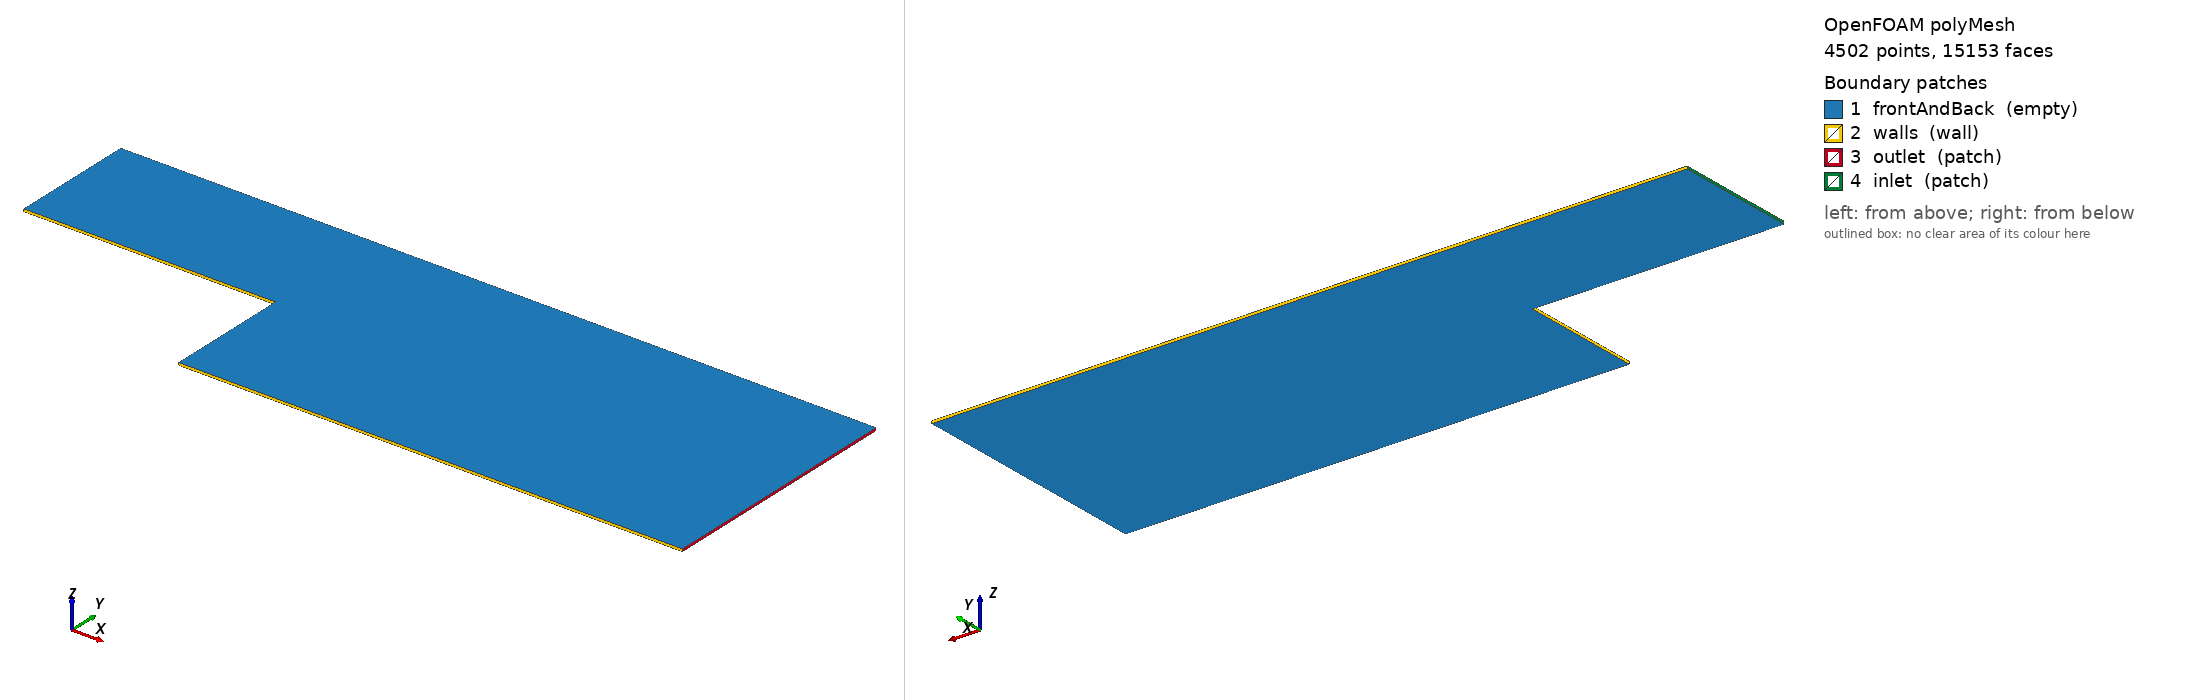

OpenFOAM case: the committed polyMesh, 4502 points, 15153 faces. Boundary patches (legend numbers): 1 frontAndBack (empty), 2 walls (wall), 3 outlet (patch), 4 inlet (patch). Left view from above one corner, right view from below the opposite corner. Boundary conditions: 1 field file(s) under 0/; 4 of 4 drawn patches have an entry in a shipped field file.

=== constant/polyMesh/boundary ===
/*--------------------------------*- C++ -*----------------------------------*\
| =========                 |                                                 |
| \\      /  F ield         | OpenFOAM: The Open Source CFD Toolbox           |
|  \\    /   O peration     | Version:  2412                                  |
|   \\  /    A nd           | Website:  www.openfoam.com                      |
|    \\/     M anipulation  |                                                 |
\*---------------------------------------------------------------------------*/
FoamFile
{
    version     2.0;
    format      ascii;
    arch        "LSB;label=32;scalar=64";
    class       polyBoundaryMesh;
    location    "constant/polyMesh";
    object      boundary;
}
// * * * * * * * * * * * * * * * * * * * * * * * * * * * * * * * * * * * * * //

4
(
    frontAndBack
    {
        type            empty;
        physicalType    patch;
        nFaces          8602;
        startFace       6352;
    }
    walls
    {
        type            wall;
        physicalType    patch;
        nFaces          180;
        startFace       14954;
    }
    outlet
    {
        type            patch;
        physicalType    patch;
        nFaces          11;
        startFace       15134;
    }
    inlet
    {
        type            patch;
        physicalType    patch;
        nFaces          8;
        startFace       15145;
    }
)

// ************************************************************************* //

=== system/controlDict ===
/*--------------------------------*- C++ -*----------------------------------*\
| =========                 |                                                 |
| \      /  F ield         | OpenFOAM: The Open Source CFD Toolbox           |
|  \    /   O peration     | Version:  v2412                                 |
|   \  /    A nd           | Website:  www.openfoam.com                      |
|    \/     M anipulation  |                                                 |
\*---------------------------------------------------------------------------*/
FoamFile
{
    version     2.0;
    format      ascii;
    class       dictionary;
    object      controlDict;
}
// * * * * * * * * * * * * * * * * * * * * * * * * * * * * * * * * * * * * * //

application     icoFoam;

startFrom       startTime;
startTime       0;
stopAt          endTime;
endTime         10.0;

deltaT          0.033333;

writeControl    timeStep;
writeInterval   14;
purgeWrite      0;
writeFormat     ascii;
writePrecision  6;
writeCompression off;
timeFormat      general;
timePrecision   6;
runTimeModifiable true;

// * * * * * * * * * * * * * * * * * * * * * * * * * * * * * * * * * * * * * //


=== 0/U ===
/*--------------------------------*- C++ -*----------------------------------*\
| =========                 |                                                 |
| \      /  F ield         | OpenFOAM: The Open Source CFD Toolbox           |
|  \    /   O peration     | Version:  v2412                                 |
|   \  /    A nd           | Website:  www.openfoam.com                      |
|    \/     M anipulation  |                                                 |
\*---------------------------------------------------------------------------*/
FoamFile
{
    version     2.0;
    format      ascii;
    class       volVectorField;
    object      U;
}
// * * * * * * * * * * * * * * * * * * * * * * * * * * * * * * * * * * * * * //

dimensions      [0 1 -1 0 0 0 0];

internalField   uniform (0.06 0 0);

boundaryField
{
    frontAndBack
    {
        type            empty;
    }
    walls
    {
        type            noSlip;
    }
    outlet
    {
        type            inletOutlet;
        inletValue      uniform (0 0 0);
        value           uniform (0 0 0);
    }
    inlet
    {
        type            fixedValue;
        value           uniform (0.06 0 0);
    }
}

// * * * * * * * * * * * * * * * * * * * * * * * * * * * * * * * * * * * * * //


Also in the case, not shown: constant/polyMesh/faces (numeric list); constant/polyMesh/neighbour (numeric list); constant/polyMesh/owner (numeric list); constant/polyMesh/points (numeric list).
